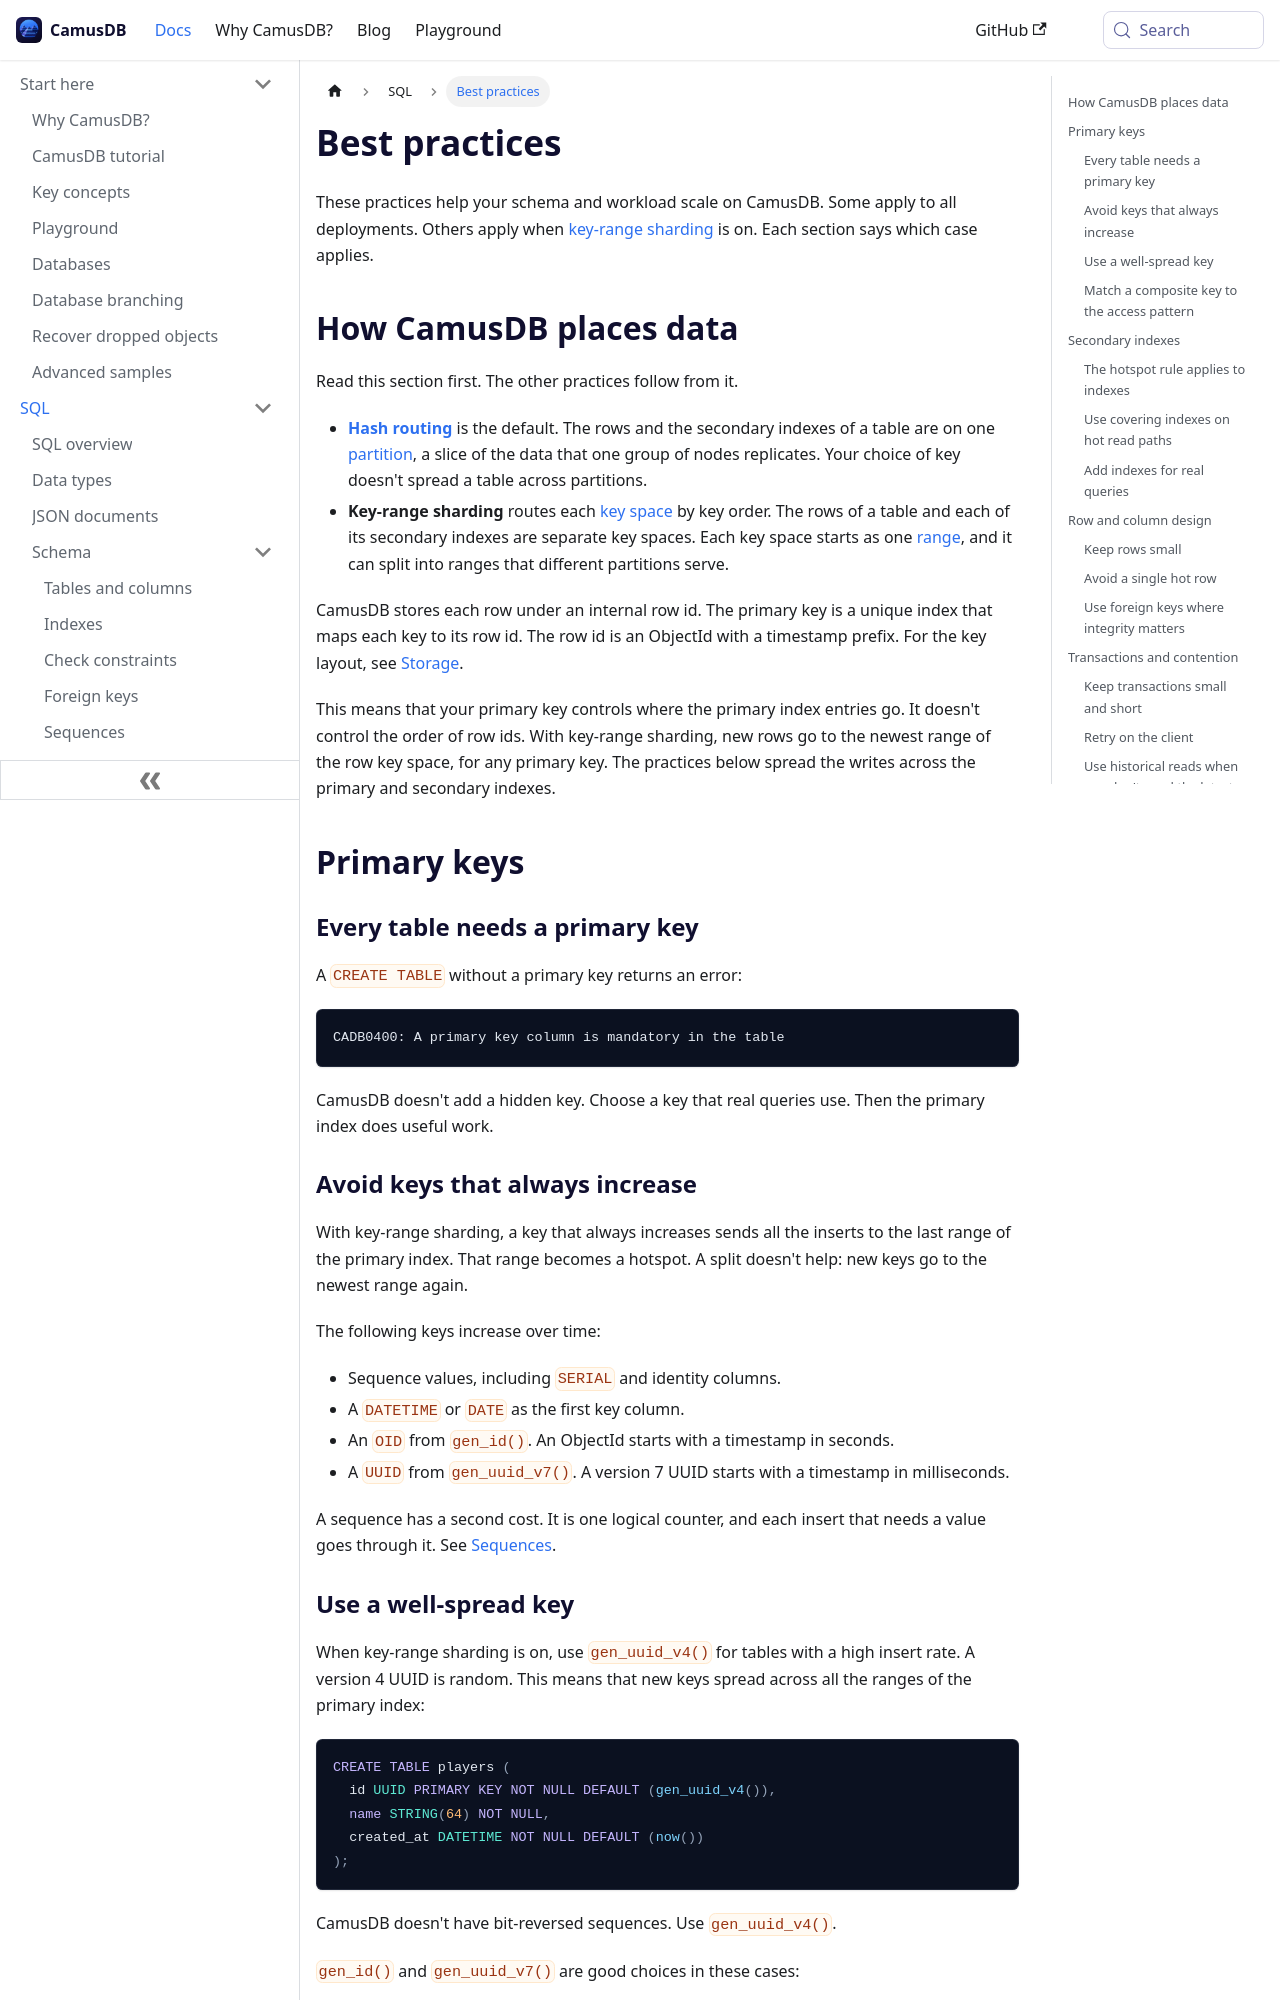

repository: camusdb/camusdb.github.io · page: docs/best-practices/index.html · generator: docusaurus

---
sidebar_position: 1.8
---

# Best practices

These practices help your schema and workload scale on CamusDB. Some apply to
all deployments. Others apply when [key-range sharding](/docs/key-range-sharding)
is on. Each section says which case applies.

## How CamusDB places data

Read this section first. The other practices follow from it.

- **[Hash routing](/docs/concepts#hash-and-key-range-routing)** is the
  default. The rows and the secondary indexes of a table are on one
  [partition](/docs/concepts#partition), a slice of the data that one group of
  nodes replicates. Your choice of key doesn't spread a table across
  partitions.
- **Key-range sharding** routes each [key space](/docs/concepts#key-space) by
  key order. The rows of a table and each of its secondary indexes are separate
  key spaces. Each key space starts as one
  [range](/docs/concepts#ranges-and-spans), and it can split into ranges that
  different partitions serve.

CamusDB stores each row under an internal row id. The primary key is a unique
index that maps each key to its row id. The row id is an ObjectId with a
timestamp prefix. For the key layout, see [Storage](/docs/storage).

This means that your primary key controls where the primary index entries go.
It doesn't control the order of row ids. With key-range sharding, new rows go
to the newest range of the row key space, for any primary key. The practices
below spread the writes across the primary and secondary indexes.

## Primary keys

### Every table needs a primary key

A `CREATE TABLE` without a primary key returns an error:

```text
CADB0400: A primary key column is mandatory in the table
```

CamusDB doesn't add a hidden key. Choose a key that real queries use. Then the
primary index does useful work.

### Avoid keys that always increase

With key-range sharding, a key that always increases sends all the inserts to
the last range of the primary index. That range becomes a hotspot. A split
doesn't help: new keys go to the newest range again.

The following keys increase over time:

- Sequence values, including `SERIAL` and identity columns.
- A `DATETIME` or `DATE` as the first key column.
- An `OID` from `gen_id()`. An ObjectId starts with a timestamp in seconds.
- A `UUID` from `gen_uuid_v7()`. A version 7 UUID starts with a timestamp in
  milliseconds.

A sequence has a second cost. It is one logical counter, and each insert that
needs a value goes through it. See [Sequences](/docs/sequences).
